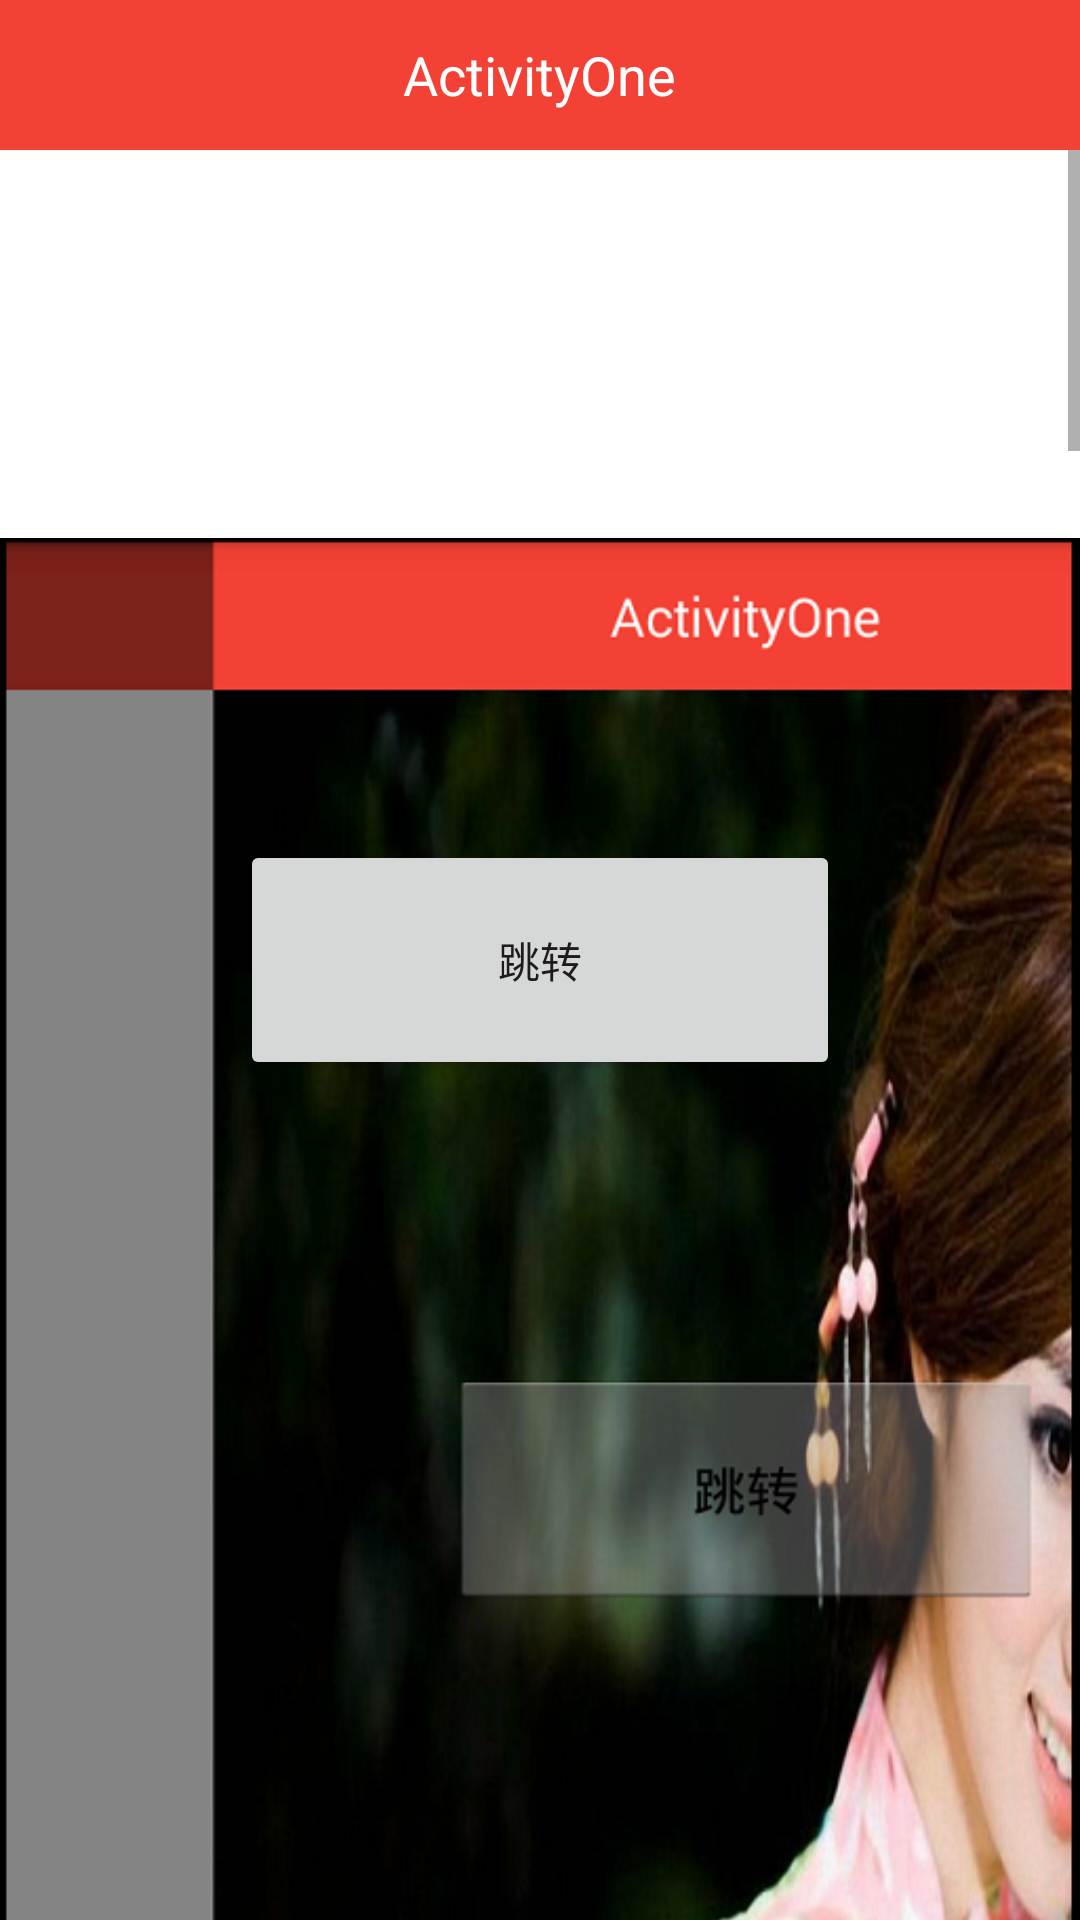

Layout XML and referenced resources for this Android screen:
<!-- AndroidManifest.xml: application theme AppTheme -->
<!-- res/layout/activity_one.xml -->
<RelativeLayout xmlns:android="http://schemas.android.com/apk/res/android"
    xmlns:tools="http://schemas.android.com/tools" android:layout_width="match_parent"
    android:layout_height="match_parent"
    android:background="#ffffff"
  tools:context=".MainActivity">
    <RelativeLayout
        android:layout_width="match_parent"
        android:background="#F34235"
        android:id="@+id/title"
        android:layout_height="50dp">
        <TextView
            android:layout_width="wrap_content"
            android:layout_height="wrap_content"
            android:textColor="#ffffff"
            android:layout_centerInParent="true"
            android:text="ActivityOne"
            android:textSize="18sp"/>
    </RelativeLayout>

    <ScrollView
        android:layout_width="match_parent"
        android:layout_below="@+id/title"
        android:layout_height="wrap_content">
        <LinearLayout
            android:layout_width="fill_parent"
            android:orientation="vertical"
            android:layout_height="wrap_content">
            <ImageView
                android:layout_width="wrap_content"
                android:layout_gravity="center_horizontal"
                android:src="@drawable/a"
                android:layout_height="wrap_content" />
            <ImageView
                android:layout_width="wrap_content"
                android:layout_gravity="center_horizontal"
                android:src="@drawable/a"
                android:layout_height="wrap_content" />
            <ImageView
                android:layout_width="wrap_content"
                android:layout_gravity="center_horizontal"
                android:src="@drawable/a"
                android:layout_height="wrap_content" />
            <ImageView
                android:layout_width="wrap_content"
                android:layout_gravity="center_horizontal"
                android:src="@drawable/a"
                android:layout_height="wrap_content" />

            </LinearLayout>

        </ScrollView>
    <Button
        android:layout_width="200dp"
        android:layout_height="80dp"
        android:layout_centerInParent="true"
        android:id="@+id/start"
        android:text="跳转"/>

</RelativeLayout>
<!-- resources referenced by this layout -->
<resources>
  <!-- drawable a: png bitmap (drawable-mdpi, 306663 bytes) -->
  <style name="AppTheme" parent="Theme.AppCompat.Light.DarkActionBar">
          
          <item name="android:windowAnimationStyle">@style/FeelyouWindowAnimTheme</item>
      </style>
  <style name="FeelyouWindowAnimTheme" parent="@android:style/Animation.Activity">
  
          <item name="android:activityCloseEnterAnimation">@null</item>
          <item name="android:activityCloseExitAnimation">@null</item>
      </style>
</resources>
